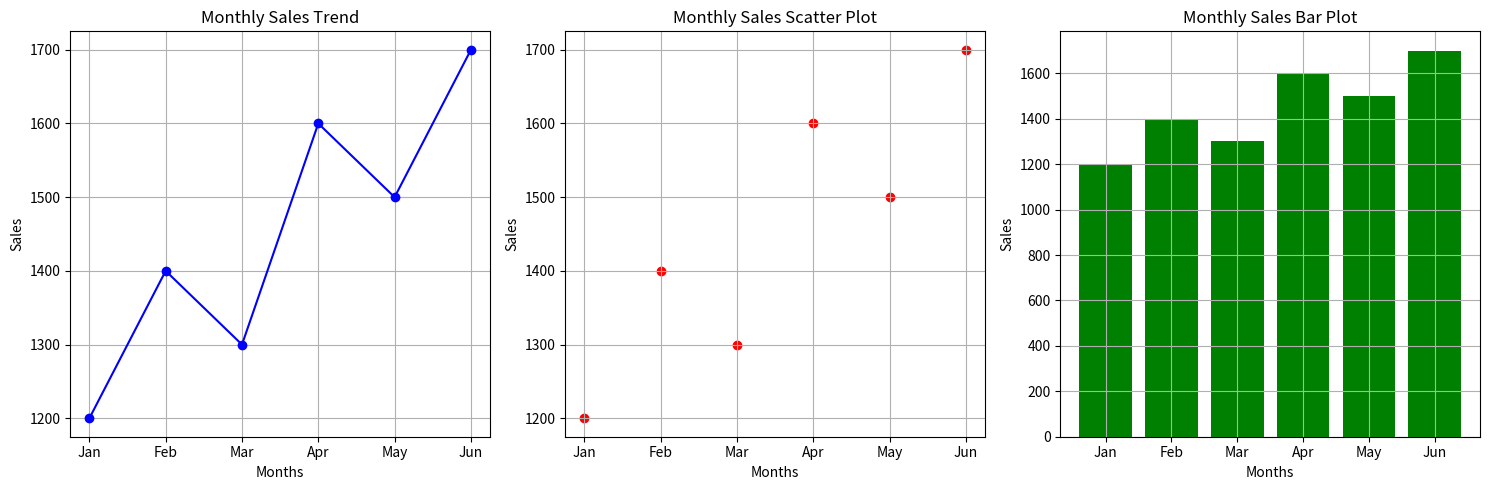

Reproduce this figure in Python.
import matplotlib.pyplot as plt

# Sample data: Replace with your actual data
months = ['Jan', 'Feb', 'Mar', 'Apr', 'May', 'Jun']
sales = [1200, 1400, 1300, 1600, 1500, 1700]

# Create a figure with subplots
fig, (ax1, ax2, ax3) = plt.subplots(1, 3, figsize=(15, 5))

# Line plot
ax1.plot(months, sales, marker='o', linestyle='-', color='b')
ax1.set_title('Monthly Sales Trend')
ax1.set_xlabel('Months')
ax1.set_ylabel('Sales')
ax1.grid(True)

# Scatter plot
ax2.scatter(months, sales, color='r', marker='o')
ax2.set_title('Monthly Sales Scatter Plot')
ax2.set_xlabel('Months')
ax2.set_ylabel('Sales')
ax2.grid(True)

# Bar plot
ax3.bar(months, sales, color='g')
ax3.set_title('Monthly Sales Bar Plot')
ax3.set_xlabel('Months')
ax3.set_ylabel('Sales')
ax3.grid(True)

# Adjust layout and display
plt.tight_layout()
plt.show()
